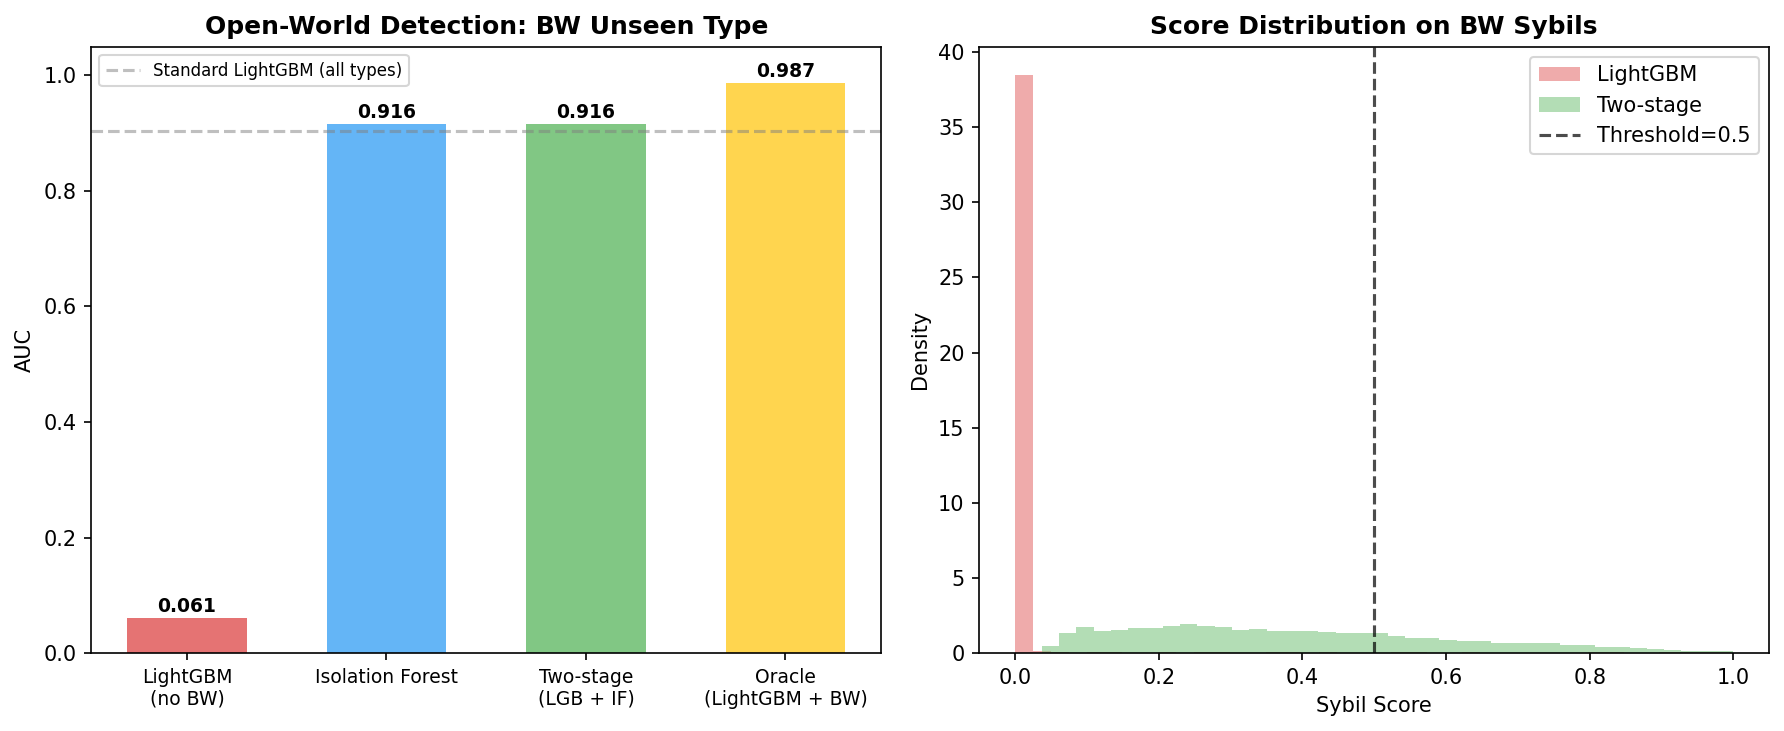

The table this chart was drawn from, first rows:
method, auc, note
LightGBM (no BW), 0.0606, supervised, BW unseen
Isolation Forest, 0.9163, unsupervised
Two-stage (LGB + IF), 0.9163, w_lgb=0.00
Oracle (LightGBM + BW), 0.9865, upper bound
